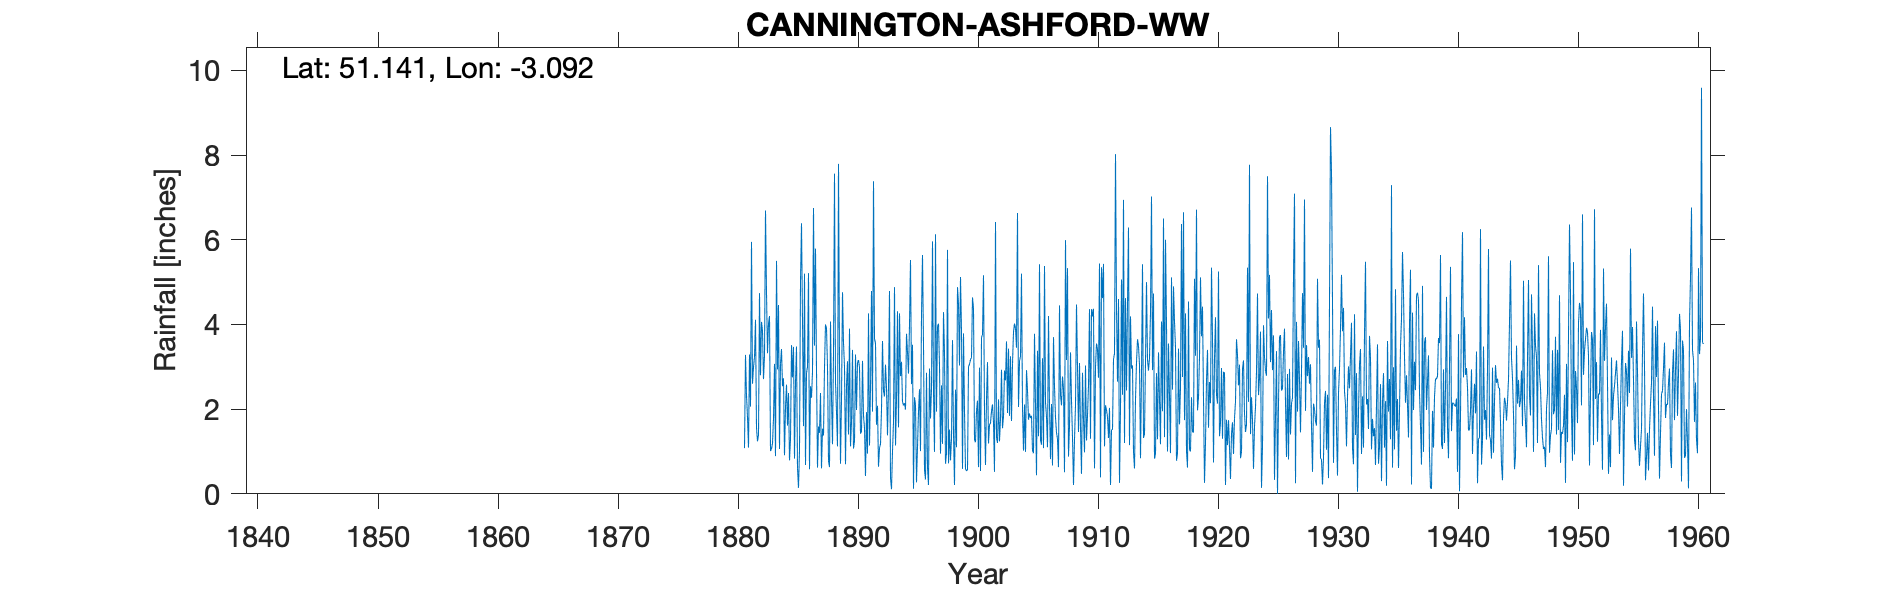

The data file committed next to this chart (first rows):
CANNINGTON ASHFORD WW, , , , , , , , , , , , , , , , , , , , , , , 
Grid ref, ST237385, Long, -3.092, Lat, 51.14, Elevation, 102, ft, , , , , , , , , , , , , , , 
Station no, 2085, , , , , , , , , , , , , , , , , , , , , , 
, 1880, 1881, 1882, 1883, 1884, 1885, 1886, 1887, 1888, 1889, 1890, 1891, 1892, 1893, 1894, 1895, 1896, 1897, 1898, 1899, 1900, 1901, 1902
January, , 1.08, 1.56, 4.02, 3.07, 2.75, 5.2, 2.92, 0.78, 0.71, 3.4, 1.56, 1.63, 2.52, 2.78, 3.52, 0.56, 1.94, 0.72, 5.12, 4.64, 1.96, 1.34
February, , 3.28, 1.24, 4.2, 3.42, 3.47, 0.68, 0.62, 0.63, 2.23, 1.07, 0.42, 2.08, 4.79, 3.12, 0.12, 0.34, 3.95, 1.52, 3.85, 4.38, 0.68, 1.2
March, , 2.32, 1.39, 1.01, 2.54, 0.83, 2.85, 1.59, 4.07, 4.76, 1.24, 1.93, 0.64, 0.37, 2.17, 2.28, 2.86, 4.02, 0.79, 0.59, 1.27, 2.23, 2.23
April, , 1.81, 4.74, 1.06, 2.73, 2.63, 3, 1.44, 2.26, 3.57, 3.29, 0.95, 1.08, 0.11, 2.09, 2.1, 0.62, 3.04, 1.31, 3.79, 1.22, 3.11, 1.24
May, , 1.09, 2.8, 1.19, 0.91, 3.48, 5.21, 2.38, 1.17, 3, 1.98, 4.26, 1.18, 1, 2.14, 0.27, 0.21, 0.95, 3.63, 1.94, 1.96, 1.19, 1.78
June, , 3.29, 4.06, 1.78, 2.05, 0.6, 0.58, 0.6, 3.33, 0.7, 3.09, 1.14, 1.99, 1.69, 1.99, 1.11, 2.96, 2.56, 1.42, 0.59, 2.2, 1.63, 2.93
July, , 2.06, 3.85, 3.07, 2.58, 0.14, 2.54, 1.54, 7.56, 2.55, 3.16, 2.5, 3.61, 4.88, 3.78, 1.94, 1.78, 1.18, 0.21, 0.54, 0.63, 1.67, 1.55
August, , 5.95, 2.71, 0.89, 1.61, 1.03, 2.27, 1.38, 2.63, 3.13, 2.99, 4.79, 2.43, 1.14, 3.35, 2.47, 2.48, 4.29, 2.46, 0.57, 2.98, 1.95, 1.83
September, , 2.6, 3.26, 5.5, 2.38, 5.02, 2.88, 2.99, 1.93, 1.4, 1.42, 1.94, 2.3, 2.22, 2.84, 1.01, 5.96, 3.33, 1.1, 3, 0.54, 2.11, 2.91
October, , 2.99, 6.69, 2.94, 0.79, 6.39, 6.75, 4, 1.12, 3.9, 1.48, 7.38, 3.05, 4.31, 3.99, 4.23, 2.41, 0.71, 4.88, 3.06, 3.69, 1.69, 2.68
November, , 3.23, 4.75, 4.46, 1.3, 4.09, 3.5, 3.91, 7.79, 1.12, 3.14, 3.66, 2.5, 1.57, 5.52, 5.64, 0.99, 0.96, 4.48, 3.17, 3.77, 0.52, 3.6
December, , 4.11, 3.32, 1.06, 3.51, 1.6, 5.79, 3, 3.08, 1.69, 1.84, 3.55, 1.38, 4.26, 2.59, 3.53, 6.13, 5.76, 3.03, 3.22, 5.16, 6.42, 1.91
Total, , 33.81, 40.37, 31.18, 26.89, 32.03, 41.25, 26.37, 36.35, 28.76, 28.1, 34.08, 23.87, 28.86, 36.36, 28.22, 27.3, 32.69, 25.55, 29.44, 32.44, 25.16, 25.2
